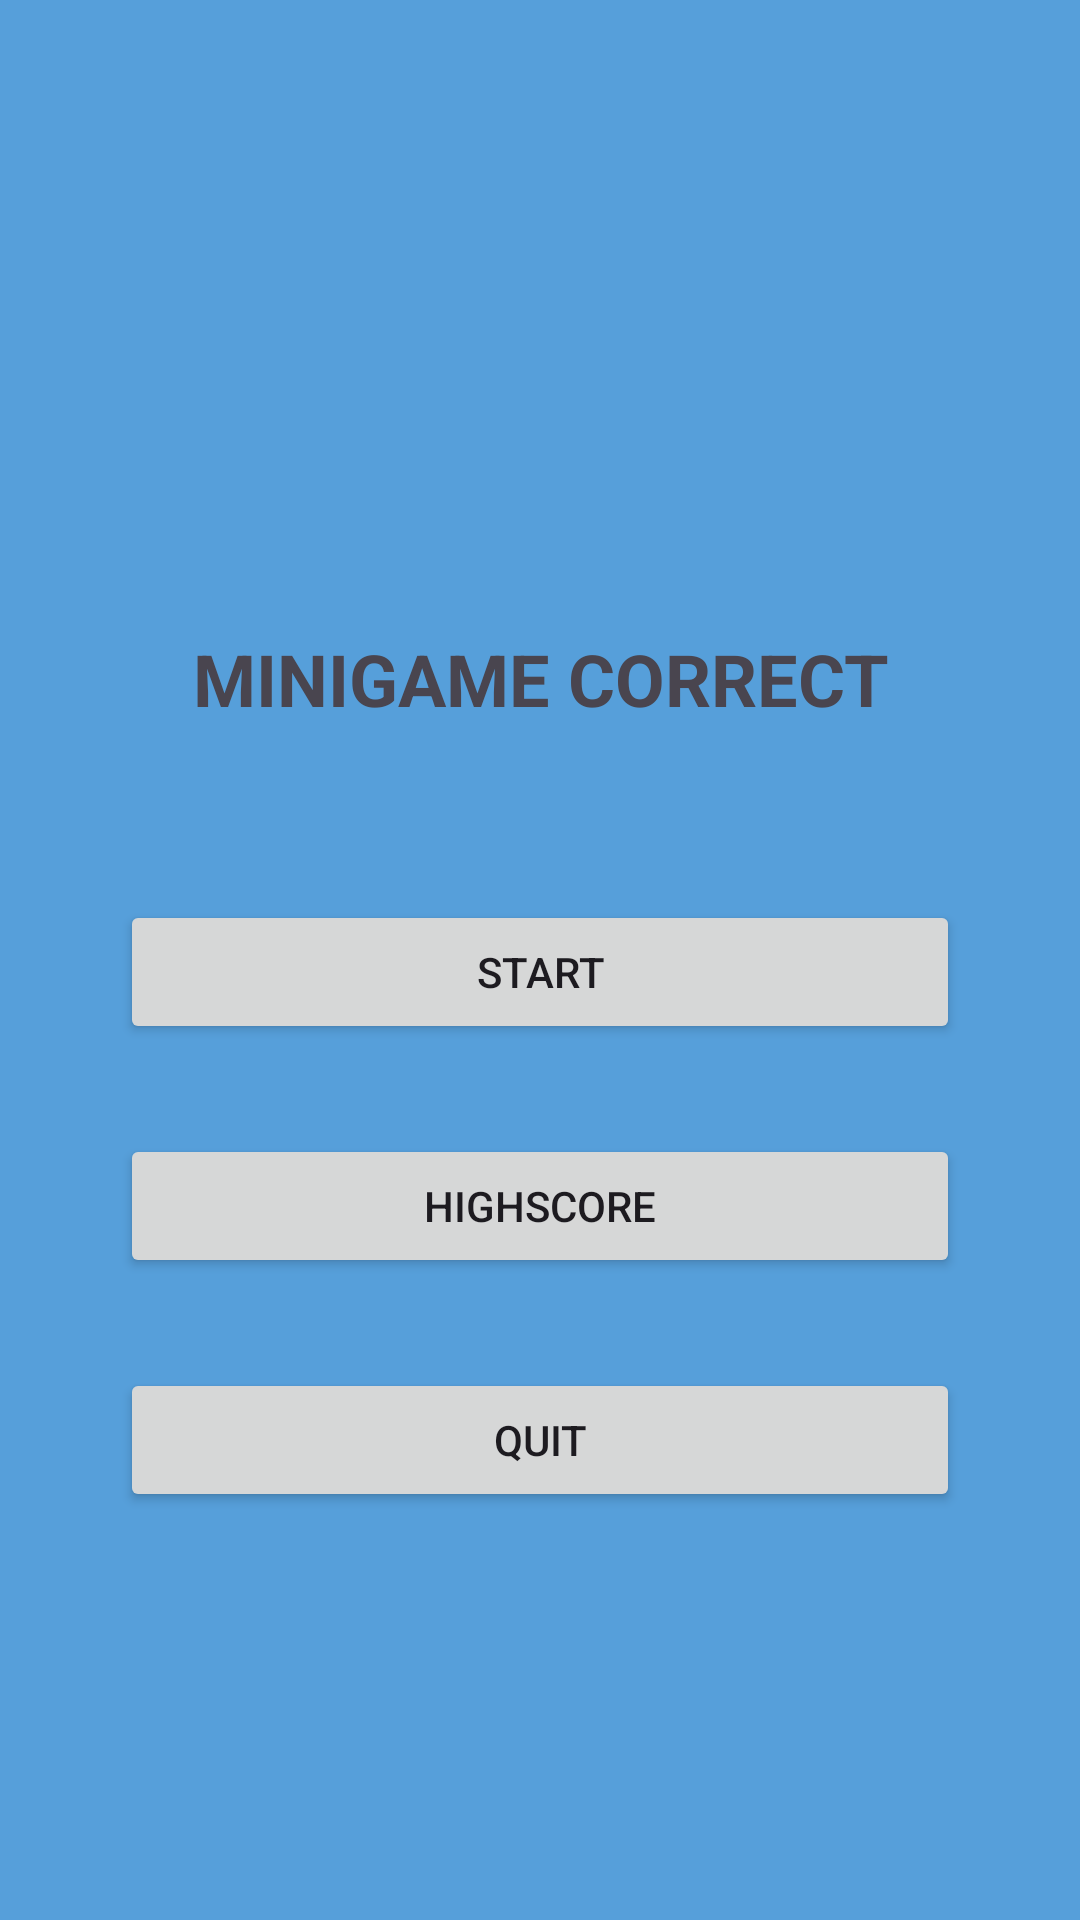

Produce the Android XML layout that renders to this screen, including the resource entries it uses.
<!-- AndroidManifest.xml: application theme Theme.DoAnMobile -->
<!-- res/layout/minigame_correct.xml -->
<?xml version="1.0" encoding="utf-8"?>
<RelativeLayout xmlns:android="http://schemas.android.com/apk/res/android"
    android:layout_width="match_parent"
    android:layout_height="match_parent"
    android:background="#569FDA">

    <LinearLayout
        android:layout_width="match_parent"
        android:layout_height="match_parent"
        android:orientation="vertical">

        <ImageView
            android:id="@+id/imageView"
            android:layout_width="150dp"
            android:layout_height="150dp"
            android:layout_marginLeft="130dp"
            android:layout_marginTop="40dp"
            android:src="@drawable/logo" />

        <TextView
            android:id="@+id/textView"
            android:layout_width="match_parent"
            android:layout_height="wrap_content"
            android:layout_marginTop="20dp"
            android:layout_marginBottom="40dp"
            android:gravity="center"
            android:text="@string/correct_name"
            android:textAlignment="center"
            android:textSize="24sp"
            android:textStyle="bold" />
    </LinearLayout>

    <LinearLayout
        android:layout_width="match_parent"
        android:layout_height="match_parent"
        android:layout_centerHorizontal="true"
        android:layout_marginTop="250dp"
        android:orientation="vertical">

        <Button
            android:id="@+id/btnstart"
            android:layout_width="match_parent"
            android:layout_height="wrap_content"
            android:layout_marginTop="50dp"
            android:layout_marginLeft="40dp"
            android:layout_marginRight="40dp"
            android:layout_centerHorizontal="true"
            android:text="@string/start" />

        <Button
            android:id="@+id/btnhighscore"
            android:layout_width="match_parent"
            android:layout_height="wrap_content"
            android:layout_marginTop="30dp"
            android:layout_marginLeft="40dp"
            android:layout_marginRight="40dp"
            android:layout_centerHorizontal="true"
            android:text="@string/highscore" />

        <Button
            android:id="@+id/btnQuit"
            android:layout_width="match_parent"
            android:layout_height="wrap_content"
            android:layout_marginTop="30dp"
            android:layout_centerHorizontal="true"
            android:layout_marginLeft="40dp"
            android:layout_marginRight="40dp"
            android:text="@string/quit" />

        <TextView
            android:id="@+id/edtText"
            android:layout_width="match_parent"
            android:layout_height="match_parent"
            android:layout_marginTop="200dp"
            android:text="@string/madeby"
            android:textAlignment="center"
            android:textColor="@color/design_default_color_primary"
            android:textStyle="italic" />
    </LinearLayout>
</RelativeLayout>
<!-- resources referenced by this layout -->
<resources>
  <string name="correct_name">MINIGAME CORRECT</string>
  <string name="highscore">Highscore</string>
  <string name="madeby">Made by Team 13</string>
  <string name="quit">Quit</string>
  <string name="start">Start</string>
  <style name="Theme.DoAnMobile" parent="Base.Theme.DoAnMobile" />
  <style name="Base.Theme.DoAnMobile" parent="Theme.Material3.DayNight.NoActionBar">
          
          
  
          <item name="colorOnPrimary">@color/white</item>
          
  
          <item name="colorOnSecondary">@color/black</item>
          
  
      </style>
  <!-- not gathered from this repository: default colours our renderer supplied (Android Studio template values) -->
  <color name="black">#FF000000</color>
  <color name="white">#FFFFFFFF</color>
</resources>
